3-way image classification set "data" from GitHub (Zion74/PV-panel-classification); label vocabulary: no ash, little ash, fully covered in ash.

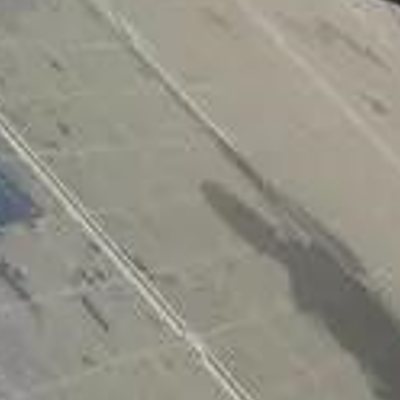
Label: fully covered in ash

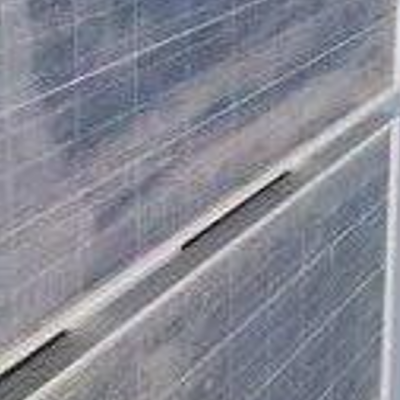
Label: little ash

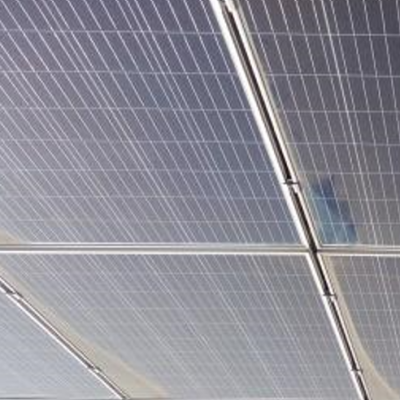
Label: no ash

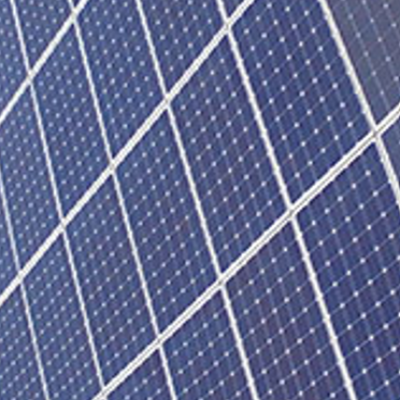
Label: no ash

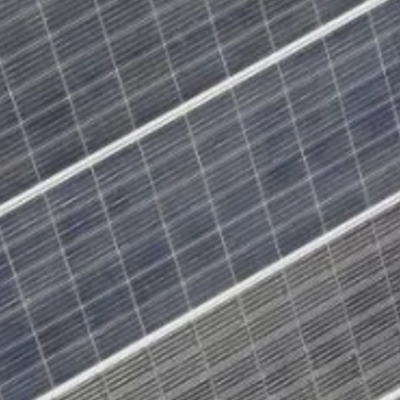
Label: no ash

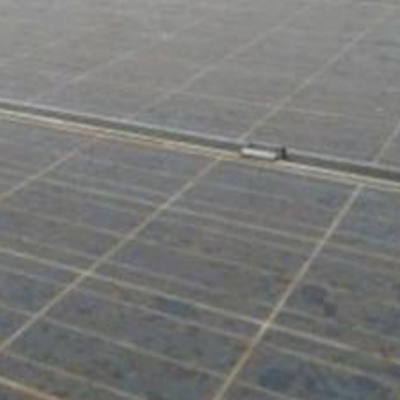
Label: little ash
